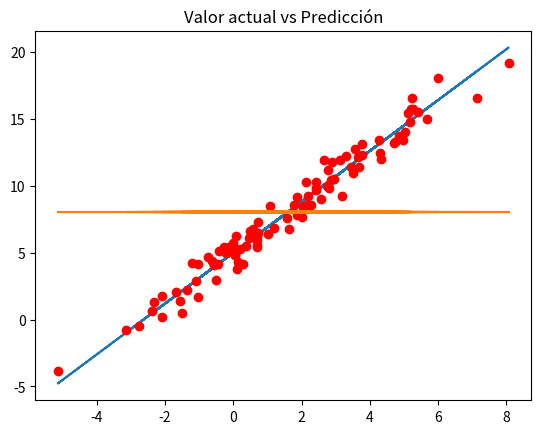
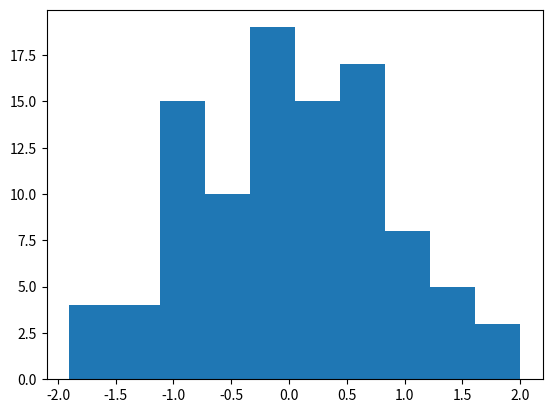

The script that saved these images, in order:
import pandas
import numpy as np
import matplotlib.pyplot as plt
# y = a + b * x
# X: 100 valores distribuidos segun una N(1.5, 2.5)
# Ye = 5 + 1.9 * x + e
# e estara distribuido segun una N(0, 0.8)

x = 1.5 + 2.5 * np.random.randn(100)
res = 0 + 0.8 * np.random.randn(100)
y_pred = 5 + 1.9 * x
y_act = 5 + 1.9 * x + res

x_list = x.tolist()
y_pred_list = y_pred.tolist()
y_act_list = y_act.tolist()

y_mean = [np.mean(y_act) for i in range(1, len(x_list) + 1)]
data = pandas.DataFrame(
    {
        "x": x_list,
        "y_actual": y_act_list,
        "y_prediccion": y_pred_list
    }
)

# Cálculo de las diferencias entre predicciones y observados
data["SSR"] = (data["y_prediccion"]-np.mean(y_act)) ** 2
data["SSD"] = (data["y_prediccion"]-data["y_actual"]) ** 2
data["SST"] = (data["y_actual"]-np.mean(y_act)) ** 2

# Suma de los errores entre la predicción y los datos observados
SSR = sum(data["SSR"])
SSD = sum(data["SSD"])
SST = sum(data["SST"])
# Porcentaje de paridad entre la predicción y los valores observados
# Esto nos dice que tan buena aproximación fue la preddición
R2 = SSR/SST

print(data.head())
print(SSR)
print(SSD)
print(SST)
print(R2)
print(SSR+SSD)

plt.figure(1)
plt.plot(x, y_pred)
plt.plot(x, y_act, 'ro')
plt.plot(x, y_mean)
plt.title("Valor actual vs Predicción")
plt.figure(2)
plt.hist(data["y_prediccion"]-data["y_actual"])
plt.show()
